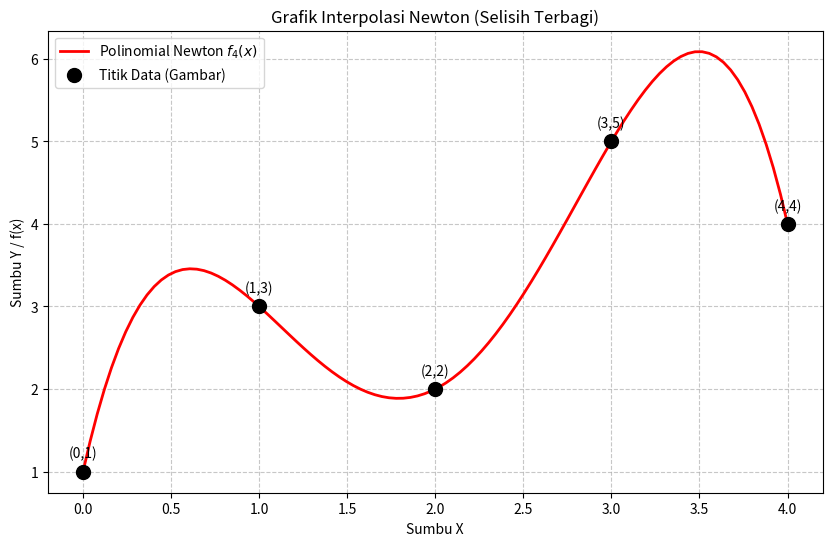

Python code for this plot:
import numpy as np
import matplotlib.pyplot as plt
from fractions import Fraction

def run_newton_with_steps_and_plot():
    # 1. DATA (Sesuai gambar: x=0,1,2,3,4 | y=1,3,2,5,4)
    x_data = np.array([0, 1, 2, 3, 4], dtype=float)
    y_data = np.array([1, 3, 2, 5, 4], dtype=float)
    n = len(x_data)
    
    print("="*80)
    print(" LANGKAH PERHITUNGAN SELISIH TERBAGI NEWTON ")
    print("="*80)

    # 2. HITUNG TABEL SELISIH TERBAGI (DENGAN PRINT LOG)
    tabel = np.zeros([n, n])
    tabel[:, 0] = y_data
    
    for j in range(1, n):
        print(f"\n--- Menghitung Kolom Orde-{j} (f[{','*j}]) ---")
        for i in range(n - j):
            pembilang = tabel[i+1][j-1] - tabel[i][j-1]
            penyebut = x_data[i+j] - x_data[i]
            tabel[i][j] = pembilang / penyebut
            
            # Format tampilan pecahan untuk log terminal
            f_pembilang = Fraction(pembilang).limit_denominator()
            f_penyebut = Fraction(penyebut).limit_denominator()
            f_hasil = Fraction(tabel[i][j]).limit_denominator()
            
            print(f"  f[{i}...{i+j}] = ({f_pembilang}) / ({f_penyebut}) = {f_hasil}")

    # 3. TAMPILKAN TABEL FINAL (FORMAT PECAHAN)
    print("\n" + "="*80)
    print("TABEL SELISIH TERBAGI AKHIR (Sesuai Gambar 1):")
    header = "x\t| f(x)\t| " + " | ".join([f"Orde-{i}\t" for i in range(1, n)])
    print(header)
    print("-" * 80)
    for i in range(n):
        row = f"{int(x_data[i])}\t| "
        for j in range(n - i):
            val = tabel[i][j]
            # Menampilkan sebagai pecahan jika bukan angka bulat
            if val % 1 == 0:
                row += f"{int(val)}\t| "
            else:
                row += f"{Fraction(val).limit_denominator()}\t| "
        print(row)

    # 4. RAKIT PERSAMAAN (Sesuai Gambar 2)
    koef = tabel[0, :]
    print("\n" + "="*80)
    print("PERSAMAAN POLINOMIAL NEWTON:")
    
    # Ambil baris teratas sebagai koefisien (a0, a1, a2...)
    eq_parts = []
    for i in range(n):
        c = Fraction(koef[i]).limit_denominator()
        if i == 0:
            eq_parts.append(f"{c}")
        else:
            term_x = "".join([f"(x-{int(x_data[j])})" for j in range(i)])
            tanda = "+" if c >= 0 else "-"
            eq_parts.append(f"{tanda} {abs(c)}{term_x}")
            
    print(f"f_4(x) = {' '.join(eq_parts)}")

    # 5. VISUALISASI GRAFIK
    x_plot = np.linspace(min(x_data), max(x_data), 100)
    
    def eval_newton(x_val):
        res = koef[0]
        for i in range(1, n):
            temp = koef[i]
            for j in range(i):
                temp *= (x_val - x_data[j])
            res += temp
        return res

    y_plot = [eval_newton(x) for x in x_plot]

    plt.figure(figsize=(10, 6))
    plt.plot(x_plot, y_plot, 'r-', label='Polinomial Newton $f_4(x)$', linewidth=2)
    plt.scatter(x_data, y_data, color='black', s=100, label='Titik Data (Gambar)', zorder=5)
    
    # Tambahkan anotasi pada titik agar jelas
    for i, txt in enumerate(y_data):
        plt.annotate(f"({int(x_data[i])},{int(txt)})", (x_data[i], y_data[i]), 
                     textcoords="offset points", xytext=(0,10), ha='center')

    plt.title('Grafik Interpolasi Newton (Selisih Terbagi)')
    plt.xlabel('Sumbu X')
    plt.ylabel('Sumbu Y / f(x)')
    plt.legend()
    plt.grid(True, linestyle='--', alpha=0.7)
    
    print("\n[INFO] Menampilkan Grafik...")
    plt.show()

if __name__ == "__main__":
    run_newton_with_steps_and_plot()
